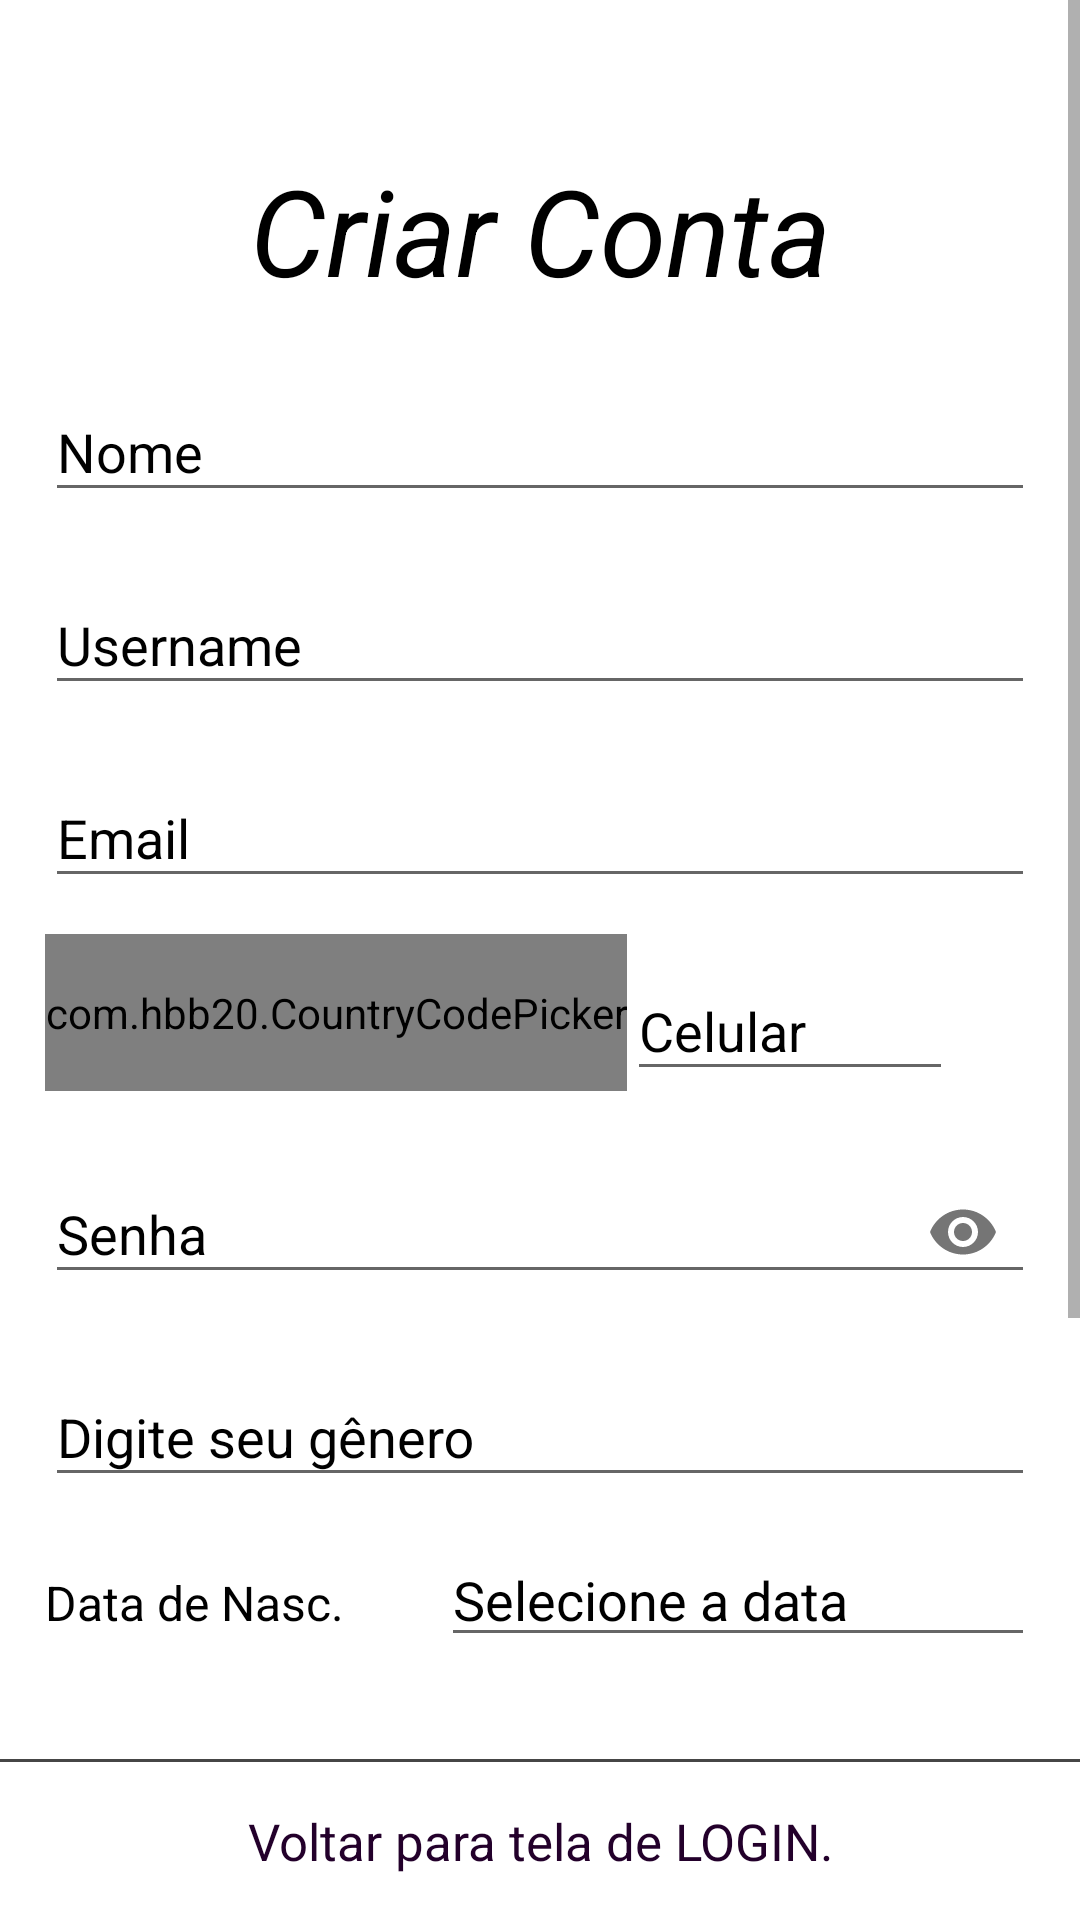

This screen was rendered from an Android layout file. Write that file and the resources it references.
<!-- AndroidManifest.xml: application theme AppTheme -->
<!-- res/layout/activity_registration.xml -->
<?xml version="1.0" encoding="utf-8"?>
<RelativeLayout xmlns:android="http://schemas.android.com/apk/res/android"
    xmlns:app="http://schemas.android.com/apk/res-auto"
    xmlns:tools="http://schemas.android.com/tools"
    android:id="@+id/relative_registration"
    android:layout_width="match_parent"
    android:layout_height="match_parent"
    tools:context=".Registration"
    android:background="@drawable/sp_animation">



    <ScrollView
        android:layout_width="match_parent"
        android:layout_height="match_parent"
        android:id="@+id/scrollView1"
        android:layout_above="@+id/sr">

        <LinearLayout
            android:layout_width="match_parent"
            android:layout_height="wrap_content"
            android:orientation="vertical">

            <TextView
                android:layout_width="match_parent"
                android:layout_height="wrap_content"
                android:id="@+id/txtcreate"
                android:text="Criar Conta"
                android:textStyle="italic"
                android:textSize="40sp"
                android:textColor="@color/black"
                android:layout_alignParentStart="true"
                android:layout_alignParentEnd="true"
                android:gravity="center_horizontal"
                android:layout_marginTop="50dp"/>

            <com.google.android.material.textfield.TextInputLayout
                android:layout_width="match_parent"
                android:layout_height="wrap_content"
                android:id="@+id/Fullname"
                android:layout_marginTop="15dp"
                android:textColorHint="@color/black"
                android:paddingEnd="15dp"
                android:paddingStart="15dp"
                android:layout_below="@id/txtcreate">
                <com.google.android.material.textfield.TextInputEditText
                    android:layout_width="match_parent"
                    android:layout_height="wrap_content"
                    android:hint="Nome"
                    android:textColor="@color/black"
                    android:inputType="text"/>
            </com.google.android.material.textfield.TextInputLayout>

            <com.google.android.material.textfield.TextInputLayout
                android:layout_width="match_parent"
                android:layout_height="wrap_content"
                android:id="@+id/Username"
                android:layout_marginTop="12dp"
                android:paddingEnd="15dp"
                android:paddingStart="15dp"
                android:textColorHint="@color/black"
                android:layout_below="@id/Fullname">
                <com.google.android.material.textfield.TextInputEditText
                    android:layout_width="match_parent"
                    android:layout_height="wrap_content"
                    android:hint="Username"
                    android:textColor="@color/black"
                    android:inputType="text"/>
            </com.google.android.material.textfield.TextInputLayout>

            <com.google.android.material.textfield.TextInputLayout
                android:layout_width="match_parent"
                android:layout_height="wrap_content"
                android:id="@+id/signup_email"
                android:layout_marginTop="12dp"
                android:paddingEnd="15dp"
                android:paddingStart="15dp"
                android:textColorHint="@color/black"
                android:layout_below="@id/Username">
                <com.google.android.material.textfield.TextInputEditText
                    android:layout_width="match_parent"
                    android:layout_height="wrap_content"
                    android:hint="Email"
                    android:textColor="@color/black"
                    android:inputType="textEmailAddress"/>
            </com.google.android.material.textfield.TextInputLayout>

            <LinearLayout
                android:layout_width="match_parent"
                android:layout_height="wrap_content"
                android:id="@+id/linear1"
                android:layout_marginTop="12dp"
                android:paddingEnd="15dp"
                android:paddingStart="15dp"
                android:orientation="horizontal"
                android:layout_below="@id/signup_email"
                android:weightSum="100">

                <com.hbb20.CountryCodePicker
                    android:id="@+id/countrycode"
                    android:layout_width="wrap_content"
                    android:layout_height="match_parent"
                    app:ccp_defaultNameCode="BR">
                </com.hbb20.CountryCodePicker>

                <com.google.android.material.textfield.TextInputLayout
                    android:id="@+id/mobilenoo"
                    android:layout_width="0dp"
                    android:layout_height="wrap_content"
                    android:textColorHint="@color/black"
                    android:layout_weight="80">

                    <com.google.android.material.textfield.TextInputEditText
                        android:layout_width="match_parent"
                        android:layout_height="wrap_content"
                        android:hint="Celular"
                        android:inputType="number"
                        android:textColor="@color/black"/>
                </com.google.android.material.textfield.TextInputLayout>
            </LinearLayout>

            <com.google.android.material.textfield.TextInputLayout
                android:layout_width="match_parent"
                android:layout_height="wrap_content"
                android:id="@+id/signup_password"
                android:layout_marginTop="12dp"
                android:paddingEnd="15dp"
                android:paddingStart="15dp"
                app:passwordToggleEnabled="true"
                android:textColorHint="@color/black"
                android:layout_below="@id/linear1">

                <com.google.android.material.textfield.TextInputEditText
                    android:layout_width="match_parent"
                    android:layout_height="wrap_content"
                    android:hint="Senha"
                    android:textColor="@color/black"
                    android:inputType="textPassword"/>
            </com.google.android.material.textfield.TextInputLayout>

            <com.google.android.material.textfield.TextInputLayout
                android:layout_width="match_parent"
                android:layout_height="wrap_content"
                android:id="@+id/gender"
                android:layout_marginTop="12dp"
                android:paddingEnd="15dp"
                android:paddingStart="15dp"
                android:textColorHint="@color/black"
                android:layout_below="@id/signup_password">

                <com.google.android.material.textfield.TextInputEditText
                    android:layout_width="match_parent"
                    android:layout_height="wrap_content"
                    android:hint="Digite seu gênero"
                    android:textColor="@color/black"
                    android:inputType="text"/>
            </com.google.android.material.textfield.TextInputLayout>

            <LinearLayout
                android:layout_width="match_parent"
                android:layout_height="wrap_content"
                android:layout_marginTop="12dp"
                android:paddingEnd="15dp"
                android:paddingStart="15dp"
                android:orientation="horizontal"
                android:weightSum="100">

                <TextView
                    android:layout_width="0dp"
                    android:layout_height="wrap_content"
                    android:id="@+id/txtbirth"
                    android:text="Data de Nasc."
                    android:textSize="16sp"
                    android:textColor="@color/black"
                    android:layout_below="@id/gender"
                    android:layout_weight="40"/>

                <EditText
                    android:layout_width="0dp"
                    android:layout_height="wrap_content"
                    android:id="@+id/birthdate"
                    android:layout_weight="60"
                    android:drawableLeft="@drawable/ic_birth"
                    android:drawablePadding="10dp"
                    android:textColor="@color/black"
                    android:textColorHint="@color/black"
                    android:hint="Selecione a data"/>

            </LinearLayout>

            <com.google.android.material.textfield.TextInputLayout
                android:layout_width="match_parent"
                android:layout_height="wrap_content"
                android:id="@+id/bio"
                android:layout_marginTop="12dp"
                android:paddingEnd="15dp"
                android:paddingStart="15dp"
                android:textColorHint="@color/black"
                android:layout_below="@id/signup_password">
                <com.google.android.material.textfield.TextInputEditText
                    android:layout_width="match_parent"
                    android:layout_height="wrap_content"
                    android:hint="Bio(Opcional)"
                    android:textColor="@color/black"
                    android:inputType="text"/>
            </com.google.android.material.textfield.TextInputLayout>

            <com.google.android.material.textfield.TextInputLayout
                android:layout_width="match_parent"
                android:layout_height="wrap_content"
                android:id="@+id/website"
                android:layout_marginTop="12dp"
                android:paddingEnd="15dp"
                android:paddingStart="15dp"
                android:textColorHint="@color/black"
                android:layout_below="@id/bio">
                <com.google.android.material.textfield.TextInputEditText
                    android:layout_width="match_parent"
                    android:layout_height="wrap_content"
                    android:hint="Website(Opcional)"
                    android:textColor="@color/black"
                    android:inputType="text"/>
            </com.google.android.material.textfield.TextInputLayout>

            <Button
                android:layout_width="match_parent"
                android:layout_height="50dp"
                android:id="@+id/signup_button"
                android:layout_gravity="center"
                android:background="@drawable/blue_button"
                android:text="Cadastrar"
                android:layout_marginTop="20dp"
                android:layout_marginStart="15dp"
                android:layout_marginEnd="15dp"
                android:textColor="@color/black"
                android:textSize="20sp"
                android:layout_below="@+id/website"/>

        </LinearLayout>

    </ScrollView>


    <TableRow
        android:id="@+id/sr"
        android:layout_width="match_parent"
        android:layout_height="1dp"
        android:layout_marginTop="12dp"
        android:background="@color/textcolor"
        android:layout_above="@+id/AlreadyHavesignin"/>

    <TextView
        android:layout_width="match_parent"
        android:layout_height="wrap_content"
        android:id="@+id/AlreadyHavesignin"
        android:text="Voltar para tela de LOGIN."
        android:textSize="17sp"
        android:textColor="@color/dark_purple"
        android:layout_alignParentBottom="true"
        android:gravity="center_horizontal"
        android:padding="15dp"/>
</RelativeLayout>
<!-- resources referenced by this layout -->
<resources>
  <color name="black">#000000</color>
  <color name="dark_purple">#23002b</color>
  <color name="textcolor">#464646</color>
  <!-- drawable sp_animation (drawable) -->
  <?xml version="1.0" encoding="utf-8"?>
  <animation-list xmlns:android="http://schemas.android.com/apk/res/android">
      <item
          android:drawable="@color/white"
          android:duration="10000" />
      <item
          android:drawable="@color/white"
          android:duration="10000" />
      <item
          android:drawable="@color/white"
          android:duration="10000" />
      <item
          android:drawable="@color/white"
          android:duration="10000" />
  </animation-list>
  <style name="AppTheme" parent="Theme.AppCompat.Light.NoActionBar">
          <item name="colorPrimary">@color/yourSelectedColor</item>
          <item name="colorPrimaryDark">@color/black</item>
          <item name="colorAccent">@color/darkgray</item>
      </style>
  <color name="white">#FFFFFF</color>
  <color name="yourSelectedColor">#FF0101</color>
  <color name="darkgray">#AE000000</color>
</resources>
